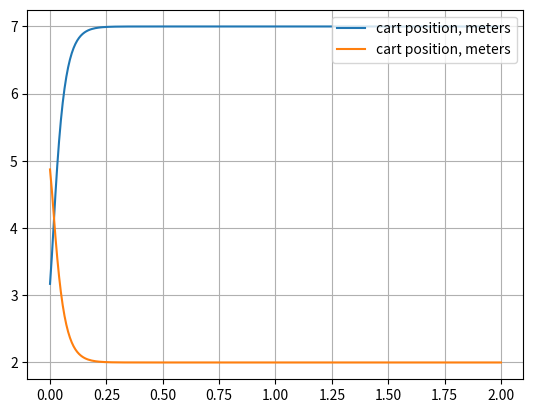

This figure's Python source:
#!/usr/bin/python

import numpy as np
import scipy.linalg
import matplotlib.pyplot as plt


def dlqr(A, B, Q, R):
    """
    Solve the discrete time lqr controller.
    x[k+1] = A x[k] + B u[k]
    cost = sum x[k].T*Q*x[k] + u[k].T*R*u[k]
    """
    # first, solve the ricatti equation
    P = np.array(scipy.linalg.solve_discrete_are(A, B, Q, R))
    # compute the LQR gain
    print(P.shape)
    print(scipy.linalg.inv(B.T @ P @ B + R).shape)
    K = np.array(scipy.linalg.inv(B.T @ P @ B + R) @ (B.T @ P @ A))
    return K


dt = 0.2  # 20 ms
A = np.array([
    [1.0, 0.0, dt, 0.0],
    [0.0, 1.0, 0.0, dt],
    [0.0, 0.0, 1.0, 0.0],
    [0.0, 0.0, 0.0, 1.0]
])
B = np.array([
    [0.5 * dt ** 2, 0.0],
    [0.0, 0.5 * dt ** 2],
    [dt, 0.0],
    [0.0, dt]
])
print(A)
print(B)

Q = np.eye(4)
R = np.eye(2) * 0.1

K = dlqr(A, B, Q, R)
print(K)

nsteps = 250
time = np.linspace(0, 2, nsteps, endpoint=True)
xk = np.array([[3.0],
               [5.0],
               [0.0],
               [0.0]])
xref = np.array([[7.0],
                 [2.0],
                 [0.0],
                 [0.0]])

x = np.zeros((nsteps, 4))

for i, t in enumerate(time):
    uk = -K @ (xk - xref)
    xk = A @ xk + B @ uk
    x[i] = xk.flatten()

x = np.vstack(x)
plt.plot(time, x[:, 0], label="cart position, meters")
plt.plot(time, x[:, 1], label="cart position, meters")
plt.legend(loc='upper right')
plt.grid()
plt.show()
